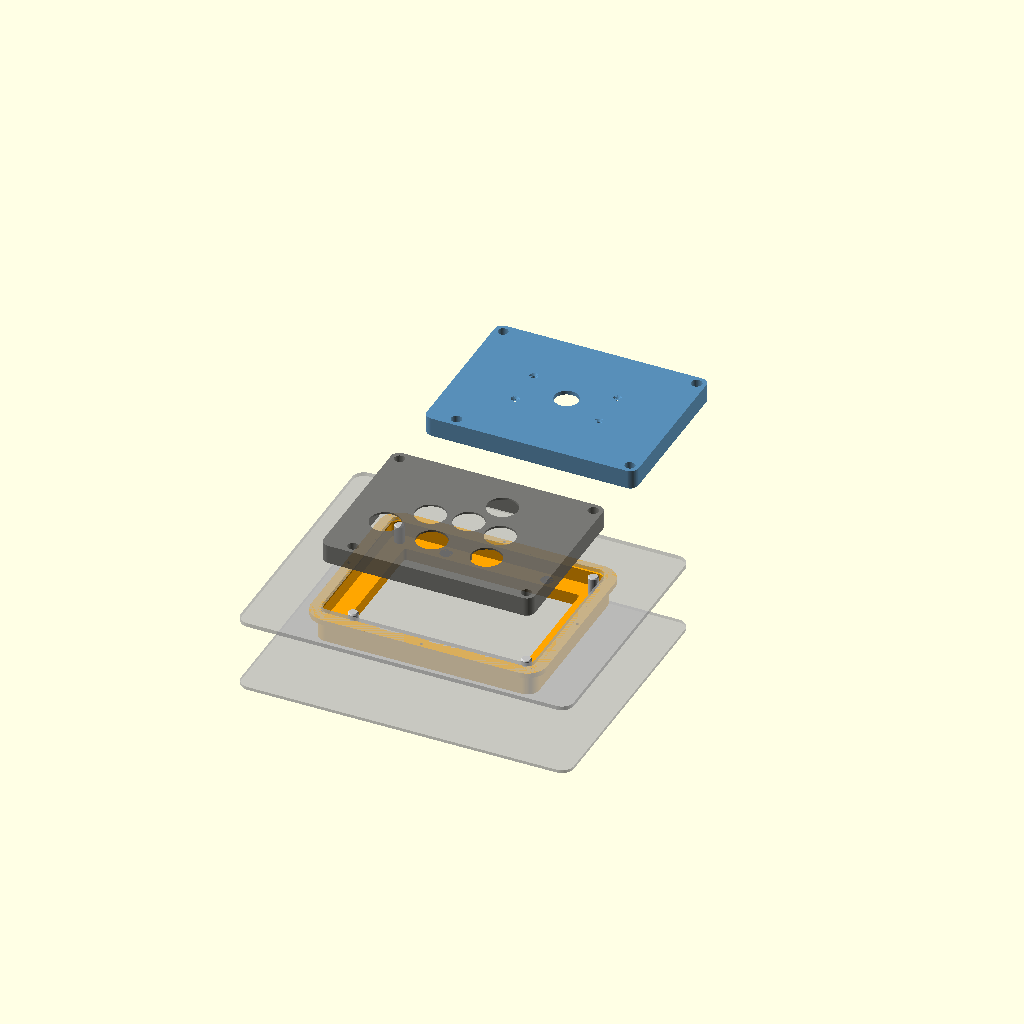
Cell 1: the model at its default parameters.
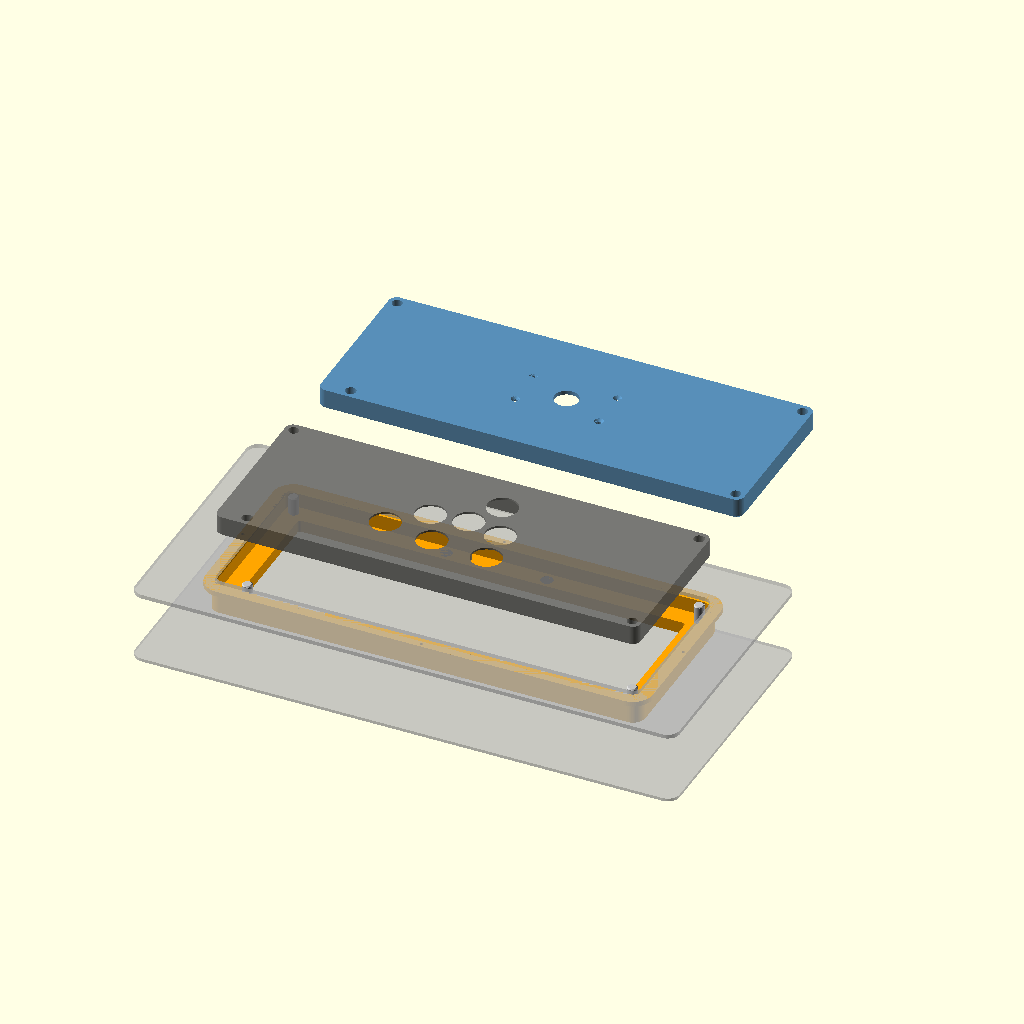
Cell 2 — mod_w set to 420, the other parameters unchanged.
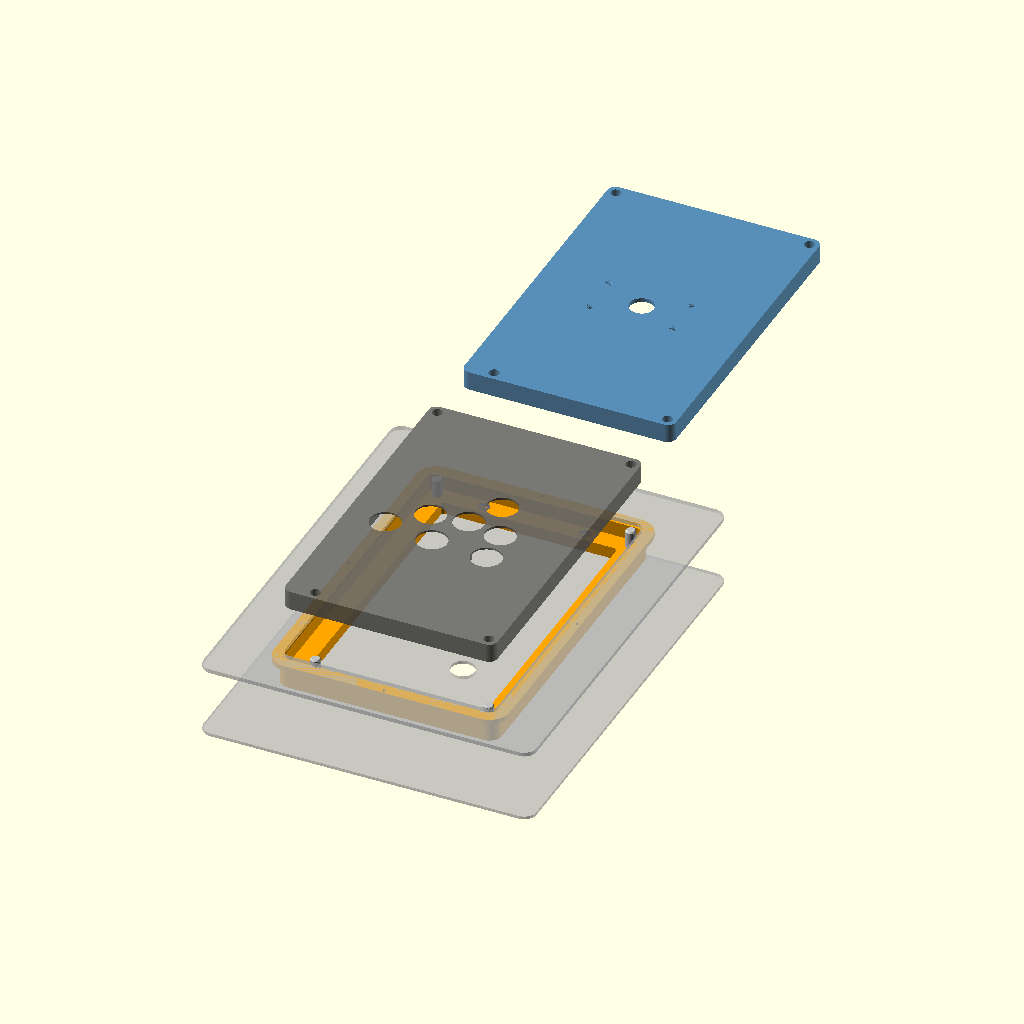
Cell 3 — mod_d set to 320, the other parameters unchanged.
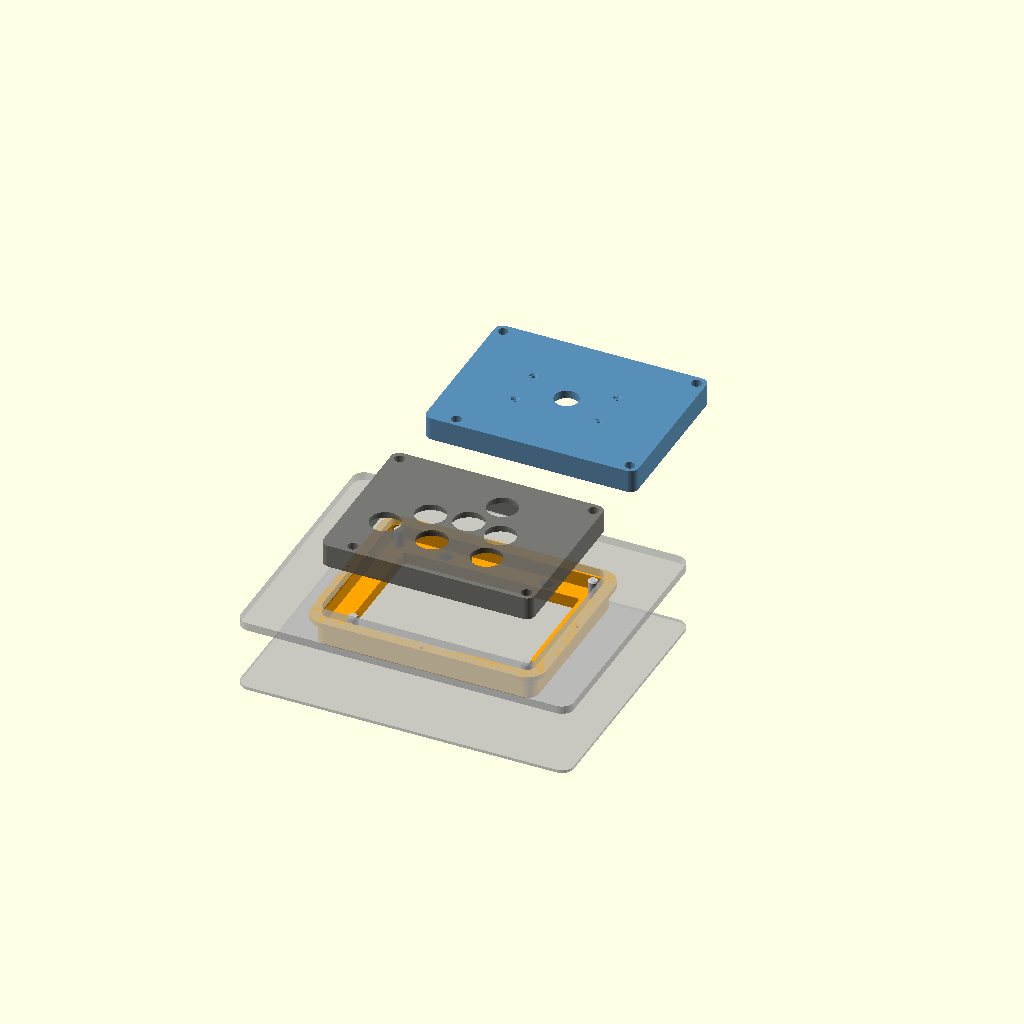
Cell 4: the same model with tp = 8.
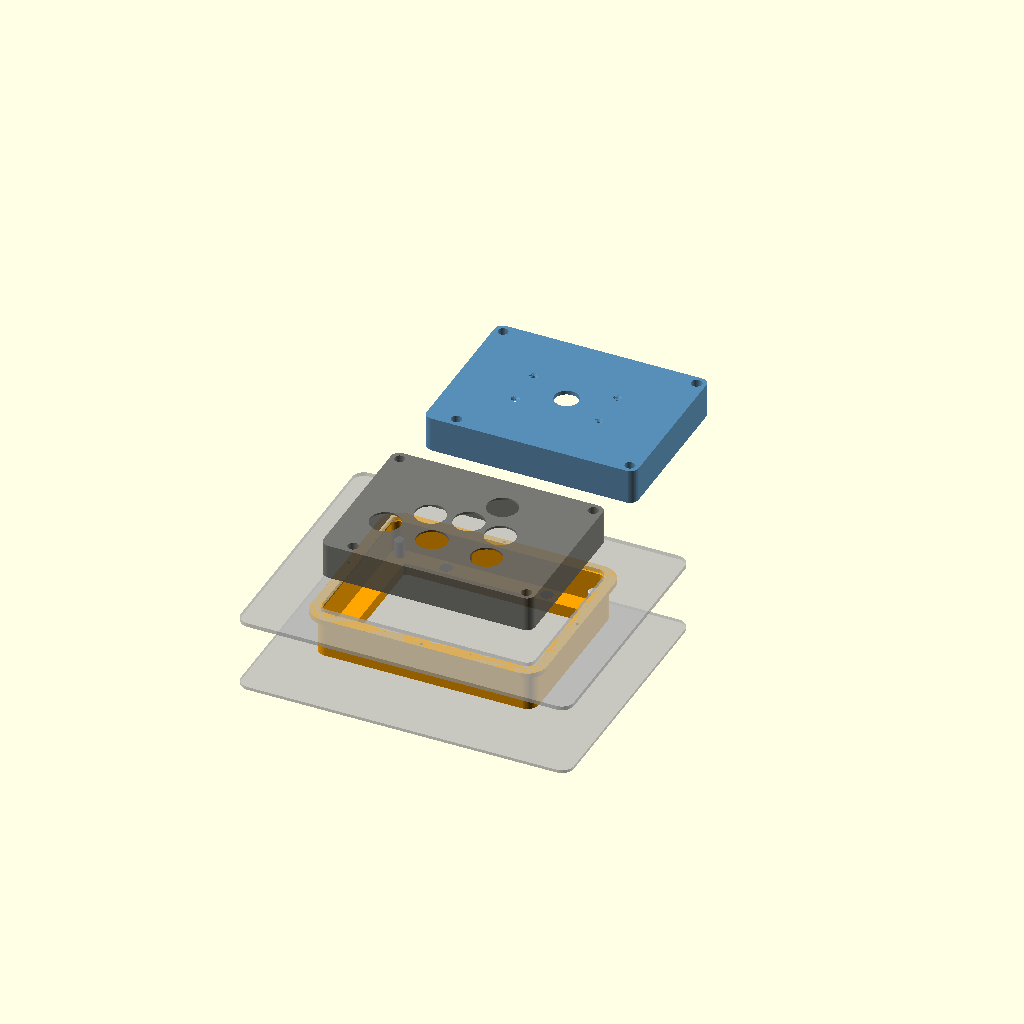
Cell 5 — skirt_h set to 32, the other parameters unchanged.
All cells are drawn from one camera (rotation 55°, 0°, 25°, orthographic, colour scheme Cornfield), so only the parameter changes between them.
Source of the model, arcade-modulo-engate/modulo_engate.scad:
// Engate do modulo trocavel (alavanca <-> stickless) do controle final.
// Berco fica parafusado embaixo do tampo do controle. 4 pinos de aco de 10 mm
// sobem do berco; o modulo desce neles de cima pra baixo e os imas seguram no fundo.
// Pra tirar: dedo pelo furo no fundo do stick, empurra o ressalto embaixo do modulo.
// So 2 furos (na diagonal) sao justos; os outros 2 tem folga pra 4 pinos nao travarem.
// O pogo de 12 pinos fica pre-carregado quando o modulo encosta no apoio.
// z = 0 e a face de cima do tampo; tudo desce a partir dai.
// Pra imprimir: escolha a peca em `part` (ja sai virada pra mesa).

part = "explodida";   // "montagem", "explodida", "berco", "modulo_stickless", "modulo_alavanca"

// --- modulo ---
mod_w     = 210;    // largura (x)
mod_d     = 160;    // profundidade (y)
corner_r  = 8;
tp        = 4;      // espessura do tampo do modulo (= tampo do controle, fica faceado)
skirt_h   = 16;     // saia que desce dentro do berco
rim_w     = 18;     // largura da borda que apoia no berco (pinos, imas, pogo)
lead      = 1.5;    // chanfro de entrada (modulo e berco)
fit       = 0.4;    // folga lateral na cavidade: quem centraliza sao os pinos

// --- berco ---
case_tp   = tp;     // espessura do tampo do controle
ledge_t   = 12;     // apoio onde o modulo senta (segura o pino prensado)
wall      = 4;      // parede do berco em volta da cavidade
flange    = 12;     // aba que parafusa embaixo do tampo
flange_t  = 5;
mount_d   = 3.4;    // parafusos M3 de baixo pro tampo
mount_cb  = 6.5;

// --- pinos-guia ---
pin_d       = 10;    // pino de aco retificado 10x30
pin_len     = 30;
pin_press   = 0.1;   // interferencia no berco (furo = d - isso)
pin_tight   = 0.1;   // furo justo no modulo (d + isso); ajuste com alargador
pin_loose   = 0.5;   // furo com folga no modulo (d + isso)
pin_up      = pin_len - ledge_t;   // quanto sobe acima do apoio

// --- imas ---
mag_d     = 12;      // neodimio 12x3; teste a forca antes (ver echo)
mag_t     = 3;

// --- pogo 12 pinos (2,54 mm) ---
pogo_n       = 12;
pogo_pitch   = 2.54;
pogo_w       = 5;    // largura do corpo da barra
pogo_free    = 1.5;  // quanto a ponta do pino sobe acima do apoio, solto
pogo_travel  = 1.2;  // curso total da mola
pad_t        = 1.6;  // placa com os pads, colada no modulo
pogo_len     = pogo_n * pogo_pitch + 3;
pad_recess   = pogo_free - pogo_travel / 2;   // pads ficam aqui acima do apoio -> mola na metade

// --- extracao ---
push_at     = [10, -22];   // ponto de empurrar: perto do centro, entre os botoes
push_d      = 16;          // ressalto embaixo do modulo stickless
case_depth  = 70;          // altura interna do stick (tampo ate o fundo) - so pra visualizar
finger_hole = 24;          // furo no fundo do stick

// --- botoes ---
btn_hole  = 30.2;   // Sanwa OBSC-30 snap-in
btn_cb    = 36;     // rebaixo por baixo: lugar pro anel de LED 32 mm
btn_lip   = 1.8;    // espessura que sobra pro snap-in travar
// cluster stickless (centro do modulo = 0,0). Ajuste pra sua mao.
btn_pos = [
    [-66, -24],   // mindinho
    [-34,   4],   // esquerda
    [  2,   8],   // baixo
    [ 37,   0],   // direita
    [ 20,  41],   // extra de cima
    [-16, -32],   // extra de baixo
    [ 40, -36],   // cima (polegar)
];

// --- alavanca JLF ---
lever_pos   = [0, 0];
lever_hole  = 24;               // o guarda-po JLF-CD cobre
// MEDIR NA SUA JLF antes de imprimir: furacao da base (4x M4 escareado)
lever_screws = [[-41.5, -20], [41.5, -20], [-41.5, 20], [41.5, 20]];

$fn = 64;

// posicoes na linha de centro da borda
xr = mod_w / 2 - rim_w / 2;
yr = mod_d / 2 - rim_w / 2;
// um pino deslocado: o modulo so entra de um jeito (o pogo nao inverte)
pins_tight = [[-xr, yr], [xr, -yr]];
pins_loose = [[xr, yr], [-xr + 20, -yr]];
pins   = concat(pins_tight, pins_loose);
mags   = [[-50, yr], [50, yr], [-50, -yr], [50, -yr]];
pogo_at = [0, -yr];

H  = tp + skirt_h;         // altura do modulo
zl = -H;                   // topo do apoio do berco = base do modulo
zb = zl - ledge_t;         // fundo do berco
zt = -case_tp;             // topo do berco (encosta embaixo do tampo)

echo(str("Compressao do pogo: ", pogo_free - pad_recess, " mm de ", pogo_travel, " mm"));
echo(str("Pino sobe ", pin_up, " mm; topo fica ", H - pin_up, " mm abaixo do tampo"));
echo("Imas: 4x 12x3 N35 da ~8 kg somados no contato. Se o dedo nao vencer, troque por 10x3.");

assert(pin_up < H, "pino passaria do tampo do modulo");

module rrect(w, d, r) offset(r = r) square([w - 2*r, d - 2*r], center = true);

module slab(w, d, r, z, h = 0.01) translate([0, 0, z]) linear_extrude(h) rrect(w, d, r);

module at(list) for (p = list) translate([p[0], p[1], 0]) children();

// furo do pino no modulo: passante, com boca chanfrada embaixo
module pin_hole(d) {
    translate([0, 0, -H - 1]) cylinder(d = d, h = H + 2);
    translate([0, 0, -H - 0.01]) cylinder(d1 = d + 2.5, d2 = d, h = 1.25);
}

module modulo(layout) {
    inner_w = mod_w - 2*rim_w;
    inner_d = mod_d - 2*rim_w;
    difference() {
        union() {
            difference() {
                // casca externa com chanfro de entrada embaixo
                hull() {
                    slab(mod_w - 2*lead, mod_d - 2*lead, corner_r - lead, -H);
                    slab(mod_w, mod_d, corner_r, -H + lead);
                    slab(mod_w, mod_d, corner_r, -0.01);
                }
                // oco por baixo do tampo
                translate([0, 0, -H - 1]) linear_extrude(skirt_h + 1) rrect(inner_w, inner_d, 3);
            }
            // ressalto pra empurrar com o dedo (a alavanca sai puxando a bola)
            if (layout == "stickless")
                translate([push_at[0], push_at[1], -H]) cylinder(d = push_d, h = skirt_h + 0.01);
        }
        at(pins_tight) pin_hole(pin_d + pin_tight);
        at(pins_loose) pin_hole(pin_d + pin_loose);
        at(mags) translate([0, 0, -H - 0.01]) cylinder(d = mag_d + 0.2, h = mag_t + 0.2);
        // placa dos pads do pogo
        translate([pogo_at[0], pogo_at[1], -H - 0.01])
            linear_extrude(pad_recess + pad_t)
                square([pogo_len + 0.4, pogo_w + 4], center = true);

        if (layout == "stickless")
            at(btn_pos) {
                translate([0, 0, -tp - 1]) cylinder(d = btn_hole, h = tp + 2);
                translate([0, 0, -tp - 1]) cylinder(d = btn_cb, h = tp - btn_lip + 1);
            }
        if (layout == "alavanca")
            translate([lever_pos[0], lever_pos[1], 0]) {
                translate([0, 0, -tp - 1]) cylinder(d = lever_hole, h = tp + 2);
                at(lever_screws) {
                    translate([0, 0, -tp - 1]) cylinder(d = 4.3, h = tp + 2);
                    translate([0, 0, -2.2]) cylinder(d1 = 4.3, d2 = 8.6, h = 2.21);
                }
            }
    }
}

module berco() {
    difference() {
        union() {
            translate([0, 0, zt - flange_t])
                linear_extrude(flange_t) rrect(mod_w + 2*flange, mod_d + 2*flange, corner_r + flange);
            translate([0, 0, zb])
                linear_extrude(zt - zb) rrect(mod_w + 2*(fit + wall), mod_d + 2*(fit + wall), corner_r + wall);
        }
        // cavidade, com chanfro na boca
        translate([0, 0, zl]) linear_extrude(zt - zl + 1) rrect(mod_w + 2*fit, mod_d + 2*fit, corner_r + fit);
        hull() {
            slab(mod_w + 2*fit, mod_d + 2*fit, corner_r + fit, zt - lead);
            slab(mod_w + 2*(fit + lead), mod_d + 2*(fit + lead), corner_r + fit + lead, zt);
        }
        // vao central: botoes, alavanca e o dedo passam
        translate([0, 0, zb - 1]) linear_extrude(ledge_t + 2) rrect(mod_w - 2*rim_w, mod_d - 2*rim_w, 3);
        // pinos prensados (passante pra poder sacar com punção)
        at(pins) translate([0, 0, zb - 1]) cylinder(d = pin_d - pin_press, h = ledge_t + 2);
        at(mags) translate([0, 0, zl - mag_t - 0.2]) cylinder(d = mag_d + 0.2, h = mag_t + 0.21);
        // janela da barra de pogo (cola/parafusa por baixo)
        translate([pogo_at[0], pogo_at[1], zb - 1])
            linear_extrude(ledge_t + 2) square([pogo_len + 0.4, pogo_w + 0.4], center = true);
        // fixacao no tampo: M3 de baixo, cabeca rebaixada
        fx = mod_w / 2 + fit + wall + (flange - wall) / 2;
        fy = mod_d / 2 + fit + wall + (flange - wall) / 2;
        at([[-fx, -fy], [fx, -fy], [-fx, fy], [fx, fy], [0, -fy], [0, fy], [-fx, 0], [fx, 0]]) {
            translate([0, 0, zb - 1]) cylinder(d = mount_d, h = zt - zb + 2);
            translate([0, 0, zb - 1]) cylinder(d = mount_cb, h = zt - flange_t - zb + 1);
        }
    }
}

// pecas compradas, so pra visualizar
module ferragens() {
    color("silver") at(pins) translate([0, 0, zb]) {
        cylinder(d = pin_d, h = pin_len - 1);
        translate([0, 0, pin_len - 1]) cylinder(d1 = pin_d, d2 = pin_d - 2, h = 1);
    }
    color("dimgray") at(mags) translate([0, 0, zl - mag_t]) cylinder(d = mag_d, h = mag_t);
    color("gold") translate([pogo_at[0], pogo_at[1], 0])
        for (i = [0 : pogo_n - 1])
            translate([(i - (pogo_n - 1) / 2) * pogo_pitch, 0, zl - 4])
                cylinder(d = 1.2, h = 4 + pogo_free);
    color("darkgreen") translate([pogo_at[0], pogo_at[1], zb])
        linear_extrude(ledge_t - 4 + 0.01) square([pogo_len, pogo_w], center = true);
}

module tampo_fantasma() {
    %translate([0, 0, -case_tp]) linear_extrude(case_tp) difference() {
        rrect(mod_w + 120, mod_d + 100, 12);
        rrect(mod_w + 2*fit, mod_d + 2*fit, corner_r + fit);
    }
    // fundo do stick com o furo do dedo
    %translate([0, 0, -case_depth - 3]) linear_extrude(3) difference() {
        rrect(mod_w + 120, mod_d + 100, 12);
        translate(push_at) circle(d = finger_hole);
    }
}

if (part == "montagem") {
    tampo_fantasma();
    color("orange") berco();
    color("dimgray", 0.9) modulo("stickless");
    ferragens();
}
if (part == "explodida") {
    lift = 70;
    tampo_fantasma();
    color("orange") berco();
    ferragens();
    color("dimgray", 0.9) translate([0, 0, lift]) modulo("stickless");
    color("steelblue", 0.9) translate([0, mod_d + 60, lift]) modulo("alavanca");
}
if (part == "berco")            rotate([180, 0, 0]) translate([0, 0, -zt]) berco();
if (part == "modulo_stickless") rotate([180, 0, 0]) modulo("stickless");
if (part == "modulo_alavanca")  rotate([180, 0, 0]) modulo("alavanca");
Parameter table extracted from the source (name, type, default, range or options):
part: string, default "explodida"
mod_w: number, default 210
mod_d: number, default 160
corner_r: number, default 8
tp: number, default 4
skirt_h: number, default 16
rim_w: number, default 18
lead: number, default 1.5
fit: number, default 0.4
ledge_t: number, default 12
wall: number, default 4
flange: number, default 12
flange_t: number, default 5
mount_d: number, default 3.4
mount_cb: number, default 6.5
pin_d: number, default 10
pin_len: number, default 30
pin_press: number, default 0.1
pin_tight: number, default 0.1
pin_loose: number, default 0.5
mag_d: number, default 12
mag_t: number, default 3
pogo_n: number, default 12
pogo_pitch: number, default 2.54
pogo_w: number, default 5
pogo_free: number, default 1.5
pogo_travel: number, default 1.2
pad_t: number, default 1.6
push_at: vector, default [10, -22]
push_d: number, default 16
case_depth: number, default 70
finger_hole: number, default 24
btn_hole: number, default 30.2
btn_cb: number, default 36
btn_lip: number, default 1.8
lever_pos: vector, default [0, 0]
lever_hole: number, default 24
